Run: headless pygame with SDL's dummy video driver; simulated clock (each Clock.tick advances the game by its frame time, no real sleeping); random seed 0; keys injected as events and as key.get_pressed() state; no mouse input.
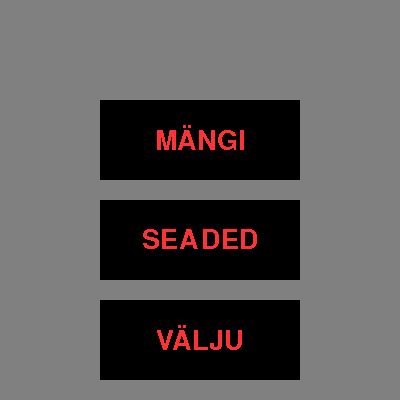
Frame 1 of 4 · flips 1–60 · no input
Frame 2 of 4 · flips 61–180 · tapped SPACE, RETURN · held RIGHT (→), D · screen unchanged from frame 1, image omitted
Frame 3 of 4 · flips 181–300 · held DOWN (↓), S · screen unchanged from frame 2, image omitted
Frame 4 of 4 · flips 301–420 · held LEFT (←), A, UP (↑), W · screen unchanged from frame 3, image omitted

The pygame program that drew these frames:

import pygame
import time
pygame.init()
lõpp = False
laius = 400
pikkus = 400

hall = [128,128,128]
punane = [255,51,51]
must = [0,0,0]
sinine = [51,122,255]
kollane = [255,255,51]
roheline =[91,255, 51]
valge = [255,255,255]

display = pygame.display.set_mode((laius, pikkus))
pygame.display.set_caption("Peamenüü")

display.fill(hall)

pygame.draw.rect(display, must, (100,100,200, 80))
pygame.draw.rect(display, must, (100,200,200, 80))
pygame.draw.rect(display, must, (100,300,200, 80))
pygame.font.init()
myfont = pygame.font.SysFont('Comic Sans MS', 40)
textsurface = myfont.render(("MÄNGI"), False, punane)
textRect = textsurface.get_rect()
textRect.center = (pikkus // 2, 140)
display.blit(textsurface, textRect)

textsurface1 = myfont.render(("SEADED"), False, punane)
textRect1 = textsurface1.get_rect()
textRect1.center = (pikkus // 2, 240)
display.blit(textsurface1, textRect1)

textsurface2 = myfont.render(("VÄLJU"), False, punane)
textRect2 = textsurface2.get_rect()
textRect2.center = (pikkus // 2, 340)
display.blit(textsurface2, textRect2)


def hiir_nupul():
    return None

while lõpp == False:
    for event in pygame.event.get():
        if event.type == pygame.QUIT:
            lõpp = True

    pygame.display.update()

pygame.quit()
